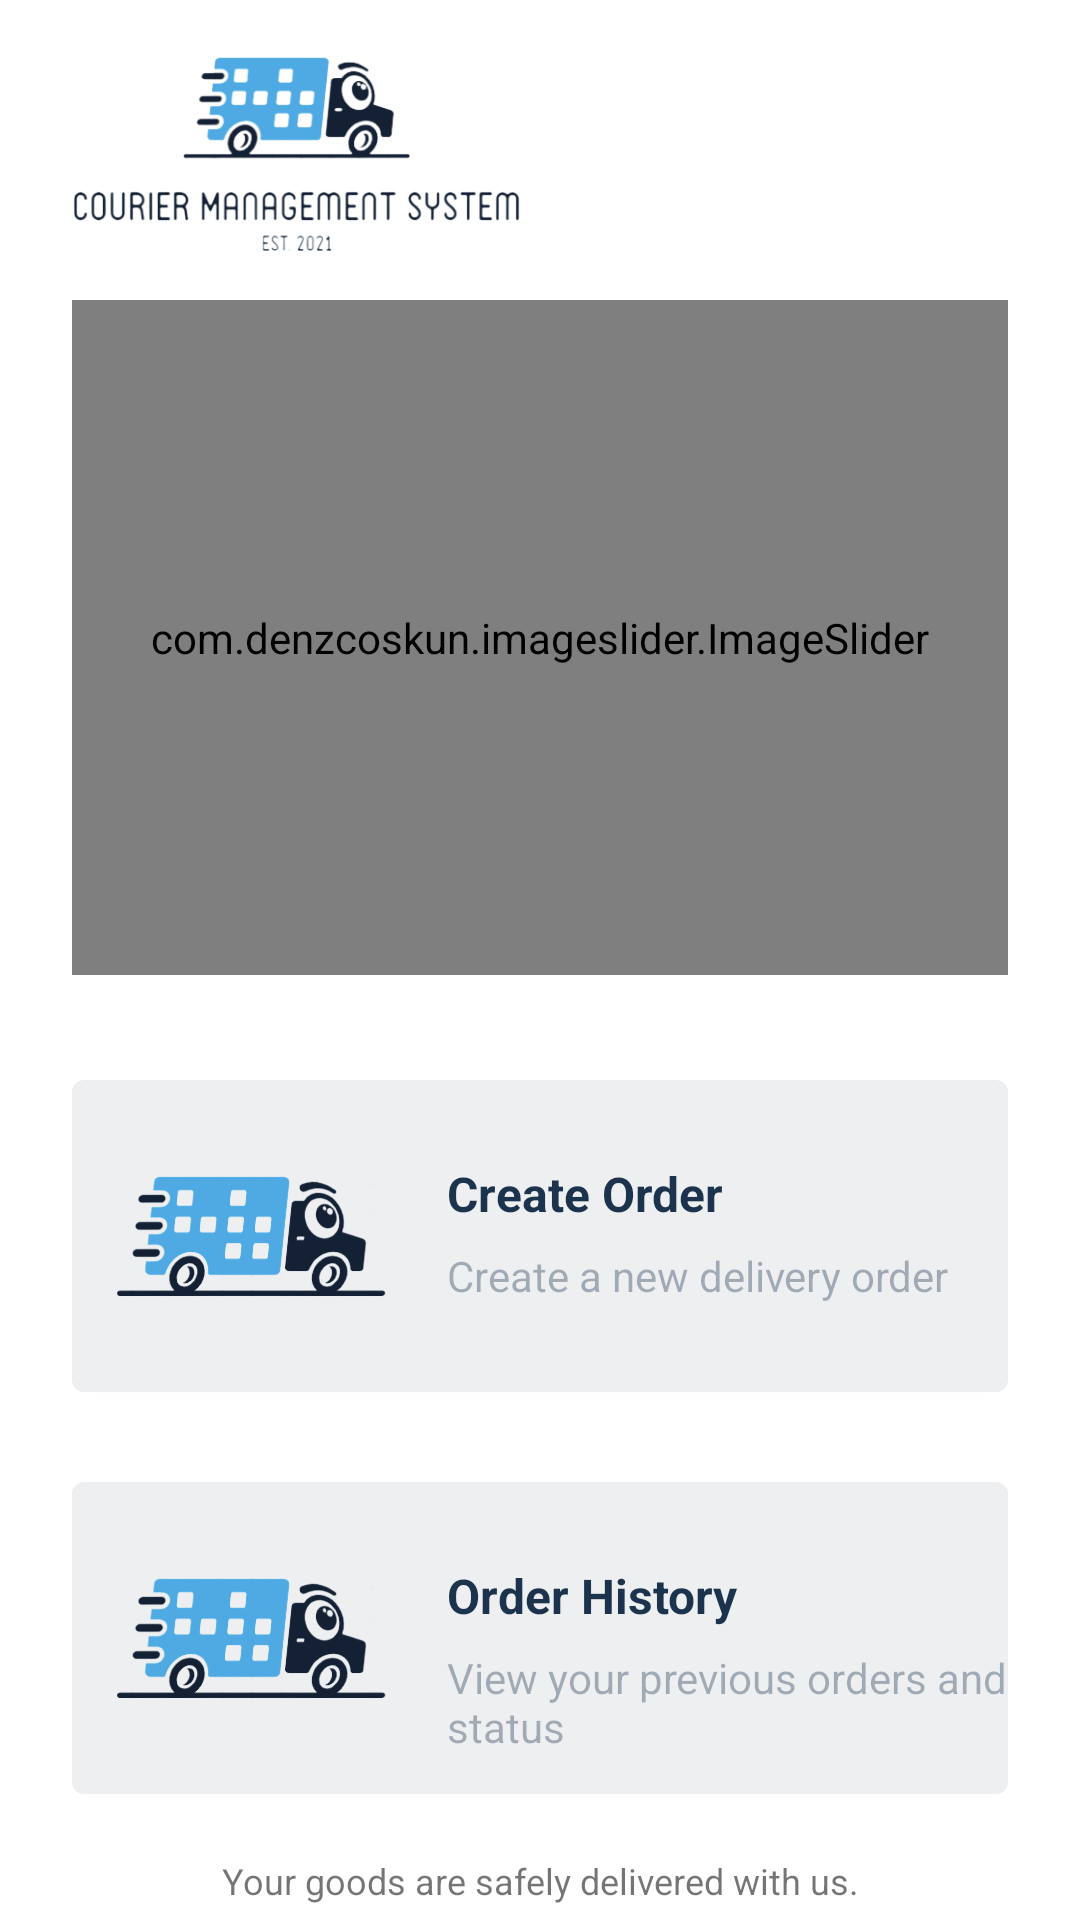

Layout XML and referenced resources for this Android screen:
<!-- AndroidManifest.xml: application theme AppTheme -->
<!-- res/layout/fragment_home.xml -->
<?xml version="1.0" encoding="utf-8"?>
<androidx.constraintlayout.widget.ConstraintLayout xmlns:android="http://schemas.android.com/apk/res/android"
    android:layout_width="match_parent"
    android:layout_height="match_parent"
    xmlns:app="http://schemas.android.com/apk/res-auto">
    

    <ImageView
        android:layout_width="150sp"
        android:layout_height="100sp"
        android:id="@+id/ivLogoHome"
        android:src="@drawable/truck_logo"
        app:layout_constraintStart_toStartOf="parent"
        app:layout_constraintTop_toTopOf="parent"
        android:layout_marginStart="@dimen/margin"
        />

    <com.denzcoskun.imageslider.ImageSlider
        android:layout_width="match_parent"
        android:layout_height="225sp"
        android:id="@+id/slider"
        app:layout_constraintStart_toStartOf="parent"
        app:layout_constraintEnd_toEndOf="parent"
        app:layout_constraintTop_toBottomOf="@+id/ivLogoHome"
        app:auto_cycle="true"
        app:placeholder="@drawable/background_grey"
        app:error_image="@drawable/background_grey"
        app:delay="0"
        app:period="1500"
        android:layout_marginHorizontal="@dimen/margin"
        app:corner_radius="4"/>
    
    <androidx.cardview.widget.CardView
        android:layout_width="match_parent"
        android:layout_height="104sp"
        android:id="@+id/cvCreateOrder"
        app:layout_constraintTop_toBottomOf="@id/slider"
        android:layout_marginTop="35sp"
        android:layout_marginHorizontal="@dimen/margin"
        app:cardCornerRadius="4sp">

        <RelativeLayout
            android:layout_width="match_parent"
            android:layout_height="match_parent"
            android:background="@drawable/cv_home_bg">

            <ImageView
                android:layout_width="90sp"
                android:layout_height="wrap_content"
                android:id="@+id/logo_in_cv1"
                android:src="@drawable/truck_only"
                android:layout_marginStart="15sp"/>

            <TextView
                android:layout_width="wrap_content"
                android:layout_height="wrap_content"
                android:id="@+id/tvCreateOrderCv"
                android:text="Create Order"
                android:textColor="@color/textColor"
                android:textSize="16sp"
                android:textStyle="bold"
                android:layout_toRightOf="@id/logo_in_cv1"
                android:layout_marginTop="27sp"
                android:layout_marginStart="20sp"/>

            <TextView
                android:layout_width="wrap_content"
                android:layout_height="wrap_content"
                android:id="@+id/tvCreateOrderCap"
                android:text="Create a new delivery order"
                android:textColor="@color/hintColor"
                android:textSize="14sp"
                android:textStyle="normal"
                android:layout_toRightOf="@id/logo_in_cv1"
                android:layout_below="@id/tvCreateOrderCv"
                android:layout_marginTop="7sp"
                android:layout_marginStart="20sp"/>


        </RelativeLayout>

    </androidx.cardview.widget.CardView>

    <androidx.cardview.widget.CardView
        android:layout_width="match_parent"
        android:layout_height="104sp"
        android:id="@+id/cvOrderHistory"
        app:layout_constraintTop_toBottomOf="@id/cvCreateOrder"
        android:layout_marginTop="30sp"
        android:layout_marginHorizontal="@dimen/margin"
        app:cardCornerRadius="4sp">

        <RelativeLayout
            android:layout_width="match_parent"
            android:layout_height="match_parent"
            android:background="@drawable/cv_home_bg">

            <ImageView
                android:layout_width="90sp"
                android:layout_height="wrap_content"
                android:id="@+id/logo_in_cv2"
                android:src="@drawable/truck_only"
                android:layout_marginStart="15sp"/>

            <TextView
                android:layout_width="wrap_content"
                android:layout_height="wrap_content"
                android:id="@+id/tvOrderHistoryCv"
                android:text="Order History"
                android:textColor="@color/textColor"
                android:textSize="16sp"
                android:textStyle="bold"
                android:layout_toRightOf="@id/logo_in_cv2"
                android:layout_marginTop="27sp"
                android:layout_marginStart="20sp"/>

            <TextView
                android:layout_width="wrap_content"
                android:layout_height="wrap_content"
                android:id="@+id/tvOrderHistoryCap"
                android:text="View your previous orders and status"
                android:textColor="@color/hintColor"
                android:textSize="14sp"
                android:textStyle="normal"
                android:layout_toRightOf="@id/logo_in_cv2"
                android:layout_below="@id/tvOrderHistoryCv"
                android:layout_marginTop="7sp"
                android:layout_marginStart="20sp"/>

        </RelativeLayout>

    </androidx.cardview.widget.CardView>

    <TextView
        android:layout_width="wrap_content"
        android:layout_height="wrap_content"
        android:id="@+id/tvHomeBottom"
        android:text="Your goods are safely delivered with us."
        android:textSize="12sp"
        app:layout_constraintStart_toStartOf="parent"
        app:layout_constraintEnd_toEndOf="parent"
        app:layout_constraintBottom_toBottomOf="parent"
        app:layout_constraintTop_toBottomOf="@id/cvOrderHistory"
        app:layout_constraintVertical_bias=".8"/>

</androidx.constraintlayout.widget.ConstraintLayout>
<!-- resources referenced by this layout -->
<resources>
  <color name="hintColor">#5E1C334D</color>
  <color name="textColor">#1C334D</color>
  <dimen name="margin">24sp</dimen>
  <!-- drawable background_grey: jpg bitmap (drawable, 6874 bytes) -->
  <!-- drawable cv_home_bg (drawable) -->
  <?xml version="1.0" encoding="utf-8"?>
  <shape xmlns:android="http://schemas.android.com/apk/res/android">
      <solid android:color="#EEEFF1" />
  </shape>
  <!-- drawable truck_logo: png bitmap (drawable, 48209 bytes) -->
  <!-- drawable truck_only: png bitmap (drawable, 23481 bytes) -->
  <style name="AppTheme" parent="Theme.MaterialComponents.Light.NoActionBar">
          
          <item name="colorPrimary">#2A5978</item>
          <item name="colorPrimaryDark">#142034</item>
          <item name="colorAccent">#4FAAE3</item>
      </style>
</resources>
